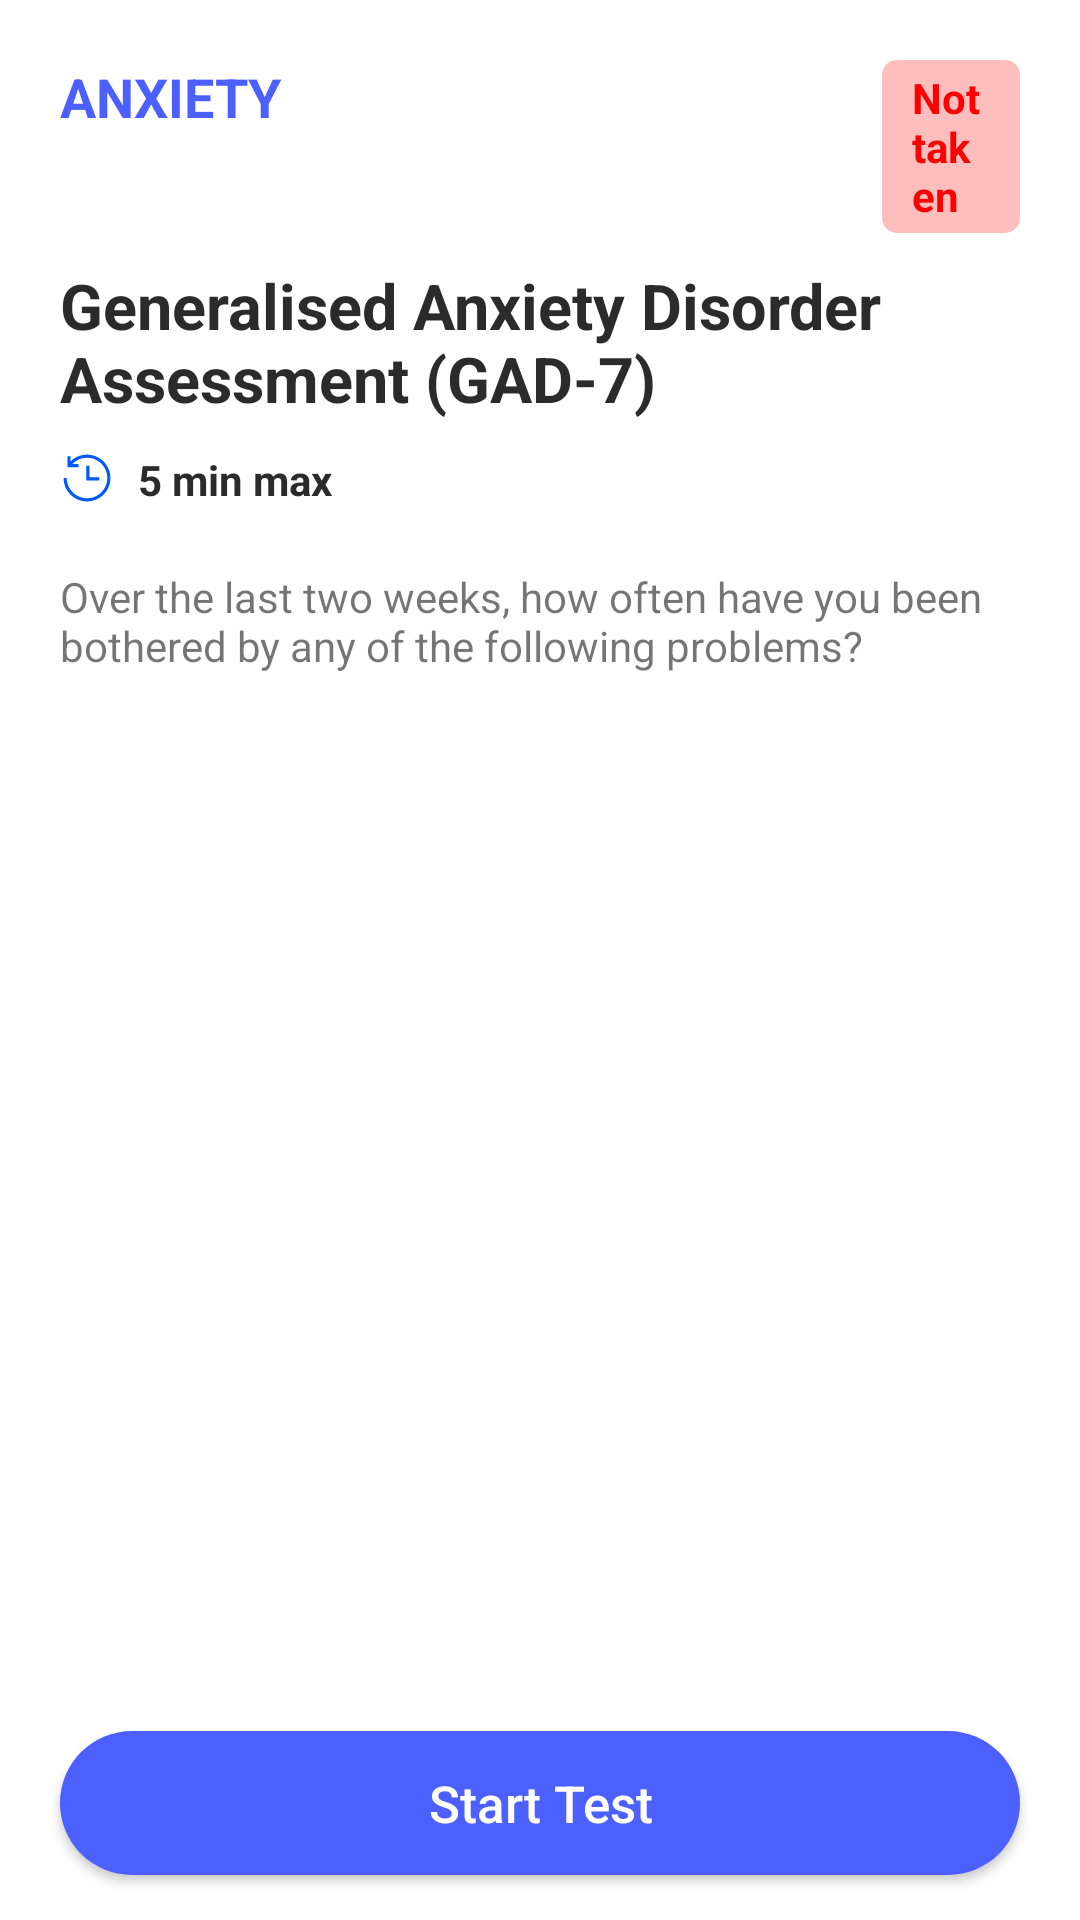

The Android layout XML behind this screen, and the referenced resources:
<!-- AndroidManifest.xml: application theme Theme.MentalHealth -->
<!-- res/layout/fragment_anxiety_test.xml -->
<androidx.constraintlayout.widget.ConstraintLayout xmlns:android="http://schemas.android.com/apk/res/android"
    xmlns:app="http://schemas.android.com/apk/res-auto"
    xmlns:tools="http://schemas.android.com/tools"
    android:layout_width="match_parent"
    android:layout_height="match_parent"
    android:layout_marginTop="56dp">

    <LinearLayout
        android:layout_width="wrap_content"
        android:layout_height="match_parent"
        android:orientation="vertical"
        android:padding="20dp"
        tools:ignore="MissingConstraints">

        <LinearLayout
            android:layout_width="wrap_content"
            android:layout_height="wrap_content">

            <TextView
                android:layout_width="wrap_content"
                android:layout_height="wrap_content"
                android:text="@string/anxiety_title"
                android:textAllCaps="true"
                android:textColor="#4C5FFF"
                android:textSize="18sp"
                android:textStyle="bold" />

            <TextView
                android:layout_width="wrap_content"
                android:layout_height="wrap_content"
                android:layout_gravity="end"
                android:layout_marginStart="200dp"
                android:background="@drawable/test_status_bg"
                android:paddingHorizontal="10dp"
                android:paddingVertical="3dp"
                android:text="@string/status_test"
                android:textColor="#FF0000"
                android:textStyle="bold" />
        </LinearLayout>

        <TextView
            android:id="@+id/test_name"
            android:layout_width="wrap_content"
            android:layout_height="wrap_content"
            android:layout_marginTop="10dp"
            android:text="@string/anxiety_test_name"
            android:textColor="#2B2B2B"
            android:textSize="21sp"
            android:textStyle="bold" />

        <LinearLayout
            android:layout_width="wrap_content"
            android:layout_height="wrap_content"
            android:layout_marginTop="10dp"
            android:orientation="horizontal">

            <ImageView
                android:id="@+id/test_clock"
                android:layout_width="18dp"
                android:layout_height="18dp"
                android:src="@drawable/clock_icon" />

            <TextView
                android:id="@+id/test_time"
                android:layout_width="wrap_content"
                android:layout_height="wrap_content"
                android:layout_marginStart="8dp"
                android:text="@string/anxiety_time"
                android:textColor="#2B2B2B"
                android:textStyle="bold">

            </TextView>
        </LinearLayout>

        <TextView
            android:id="@+id/test_descriptions"
            android:layout_width="wrap_content"
            android:layout_height="wrap_content"
            android:layout_marginTop="20dp"
            android:text="@string/test_introductory" />

    </LinearLayout>

    <androidx.appcompat.widget.AppCompatButton
        android:id="@+id/start_test"
        android:layout_width="0dp"
        android:layout_height="wrap_content"
        android:layout_marginHorizontal="20dp"
        android:layout_marginBottom="15dp"
        android:background="@drawable/test_button_bg"
        android:text="@string/start_test_button"
        android:textAllCaps="false"
        android:textColor="#ffffff"
        android:textSize="17sp"
        app:layout_constraintBottom_toBottomOf="parent"
        app:layout_constraintEnd_toEndOf="parent"
        app:layout_constraintStart_toStartOf="parent"></androidx.appcompat.widget.AppCompatButton>
</androidx.constraintlayout.widget.ConstraintLayout>
<!-- resources referenced by this layout -->
<resources>
  <!-- drawable clock_icon (drawable) -->
  <vector xmlns:android="http://schemas.android.com/apk/res/android"
      android:width="512dp"
      android:height="512dp"
      android:viewportWidth="512"
      android:viewportHeight="512">
    <path
        android:fillColor="#0059FF"
        android:pathData="M478,256A222,222 0,0 1,99 413,220.55 220.55,0 0,1 34,256H63.92c0,105.91 86.17,192.08 192.08,192.08S448.08,361.91 448.08,256 361.91,63.92 256,63.92A191.8,191.8 0,0 0,116.58 124H175v29.92H70V49H99.93v49.3A221.93,221.93 0,0 1,478 256ZM250,139V280H373V250H280V139Z"/>
  </vector>
  <!-- drawable test_button_bg (drawable) -->
  <?xml version="1.0" encoding="utf-8"?>
  <shape xmlns:android="http://schemas.android.com/apk/res/android"
      android:shape="rectangle">
      <corners android:radius="45dp" />
      <solid android:color="#4C5FFF" />
  </shape>
  <!-- drawable test_status_bg (drawable) -->
  <shape xmlns:android="http://schemas.android.com/apk/res/android"
      android:shape="rectangle">
      <corners android:radius="5dp" />
      <solid android:color="#FFBEBE" />
  </shape>
  <string name="anxiety_test_name">Generalised Anxiety Disorder Assessment (GAD-7)</string>
  <string name="anxiety_time">5 min max</string>
  <string name="anxiety_title">Anxiety</string>
  <string name="start_test_button">Start Test</string>
  <string name="status_test">Not taken</string>
  <string name="test_introductory">Over the last two weeks, how often have you been bothered by any of the following problems?</string>
  <style name="Theme.MentalHealth" parent="Theme.MaterialComponents.DayNight.NoActionBar">
          
          <item name="colorPrimary">#a697a7</item>
          <item name="colorPrimaryVariant">@color/purple_700</item>
          <item name="colorOnPrimary">@color/white</item>
          
          <item name="colorSecondary">@color/teal_200</item>
          <item name="colorSecondaryVariant">@color/teal_700</item>
          <item name="colorOnSecondary">@color/black</item>
          
          <item name="android:statusBarColor">?attr/colorPrimaryVariant</item>
          
      </style>
  <!-- not gathered from this repository: default colours our renderer supplied (Android Studio template values) -->
  <color name="purple_700">#FF3700B3</color>
  <color name="teal_200">#FF03DAC5</color>
  <color name="teal_700">#FF018786</color>
  <color name="black">#FF000000</color>
  <color name="white">#FFFFFFFF</color>
</resources>
